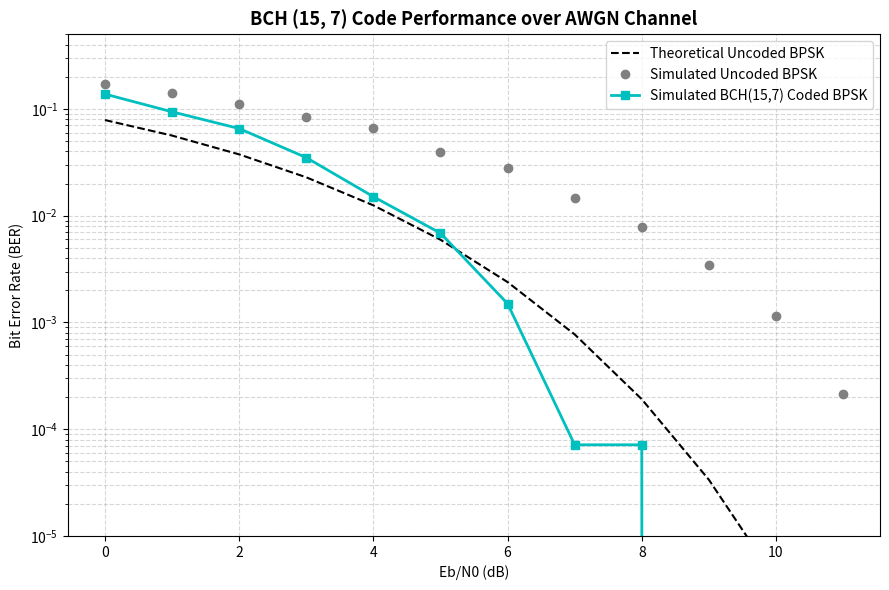

Recreate this plot in Python.
"""Bose-Chaudhuri-Hocquenghem (BCH) Cyclic Code.

Simulates the binary BCH (15, 7) error correcting code, demonstrating systematic
encoding via polynomial division and evaluating Bit Error Rate (BER) performance
to show coding gain over an AWGN channel with BPSK modulation.
"""

import numpy as np
import matplotlib.pyplot as plt
from scipy.stats import norm

# BCH (15, 7) Generator Polynomial: g(x) = x^8 + x^7 + x^6 + x^4 + x + 1
# Represented as binary array: MSB is x^8, LSB is x^0
G_POLY = np.array([1, 1, 1, 0, 1, 0, 0, 0, 1])
N = 15
K = 7
N_K = N - K  # 8 parity bits


def bch_encode(msg_bits):
    """Systematically encode a block of K=7 bits into N=15 bits.

    codeword = msg_bits * x^(N_K) + Remainder(msg_bits * x^(N_K) / g(x))
    """
    codeword = np.zeros(N, dtype=int)
    codeword[:K] = msg_bits
    
    # Polynomial division over GF(2)
    rem = np.copy(codeword)
    for i in range(K):
        if rem[i] == 1:
            rem[i : i + len(G_POLY)] ^= G_POLY
            
    # Remainder is in the last N_K positions
    codeword[K:] = rem[K:]
    return codeword


def gf_add(x, y):
    return x ^ y


# GF(2^4) tables for decoding (primitive poly: x^4 + x + 1)
GF_EXP = [1, 2, 4, 8, 3, 6, 12, 11, 5, 10, 7, 14, 15, 13, 9, 1, 2, 4, 8, 3, 6, 12, 11, 5, 10, 7, 14, 15, 13, 9, 1]
GF_LOG = [0, 0, 1, 4, 2, 8, 5, 10, 3, 14, 9, 7, 6, 13, 11, 12]

def gf_mul(x, y):
    if x == 0 or y == 0:
        return 0
    return GF_EXP[GF_LOG[x] + GF_LOG[y]]


def bsc_bch_decode(received):
    """Simple BCH (15, 7) decoder correcting up to t=2 bit errors using syndromes.

    Calculates S_1 = received(alpha^1) and S_3 = received(alpha^3) over GF(2^4).
    """
    # Calculate Syndromes S_1 and S_3
    # S_j = sum_{i=0}^{N-1} received[N-1-i] * alpha^(j*i)
    s1 = 0
    s3 = 0
    for i in range(N):
        bit = received[N - 1 - i]
        if bit == 1:
            s1 ^= GF_EXP[i % 15]
            s3 ^= GF_EXP[(3 * i) % 15]

    if s1 == 0 and s3 == 0:
        return received[:K], 0  # No errors

    # If s1 is zero but s3 is not, or vice versa (odd cases), we might have > 2 errors.
    # Error locator polynomial: Lambda(x) = 1 + Lambda_1*x + Lambda_2*x^2
    # Lambda_1 = S_1
    # Lambda_2 = (S_3 + S_1^3) / S_1
    if s1 == 0:
        # Cannot divide by S_1, indicates more than 2 errors or decoding failure
        return received[:K], -1

    s1_cubed = gf_mul(gf_mul(s1, s1), s1)
    num = s1_cubed ^ s3
    lamb2 = gf_mul(num, GF_EXP[(15 - GF_LOG[s1]) % 15])  # num / s1
    lamb1 = s1

    # Chien Search to find roots of Lambda(x) = 1 + lamb1*x + lamb2*x^2
    # Check each position i (from 0 to N-1) for error
    # x = alpha^i is root?
    corrected = np.copy(received)
    err_count = 0
    err_positions = []

    for i in range(N):
        x = GF_EXP[i]
        x_sq = gf_mul(x, x)
        val = 1 ^ gf_mul(lamb1, x) ^ gf_mul(lamb2, x_sq)
        if val == 0:
            err_pos = (15 - i) % 15  # Bit index in systematic code (0-indexed)
            if err_pos < N:
                err_positions.append(err_pos)
                err_count += 1

    # Correct the identified bits
    if 0 < err_count <= 2:
        for pos in err_positions:
            corrected[N - 1 - pos] ^= 1
        return corrected[:K], err_count
    
    # Decoding failure (more than 2 errors)
    return received[:K], -1


def main():
    print("=== BCH (15, 7) Code Demonstration ===")
    msg = np.array([1, 0, 1, 1, 0, 0, 1])
    codeword = bch_encode(msg)
    print(f"Original Message:   {msg}")
    print(f"BCH Codeword:       {codeword}")

    # Inject 2 errors
    recv = np.copy(codeword)
    recv[3] ^= 1
    recv[9] ^= 1
    print(f"Received (with 2 errors): {recv}")
    
    decoded_msg, errors = bsc_bch_decode(recv)
    print(f"Decoded Message:    {decoded_msg} (Errors corrected: {errors})")
    print(f"Success:            {np.array_equal(msg, decoded_msg)}")

    # --- BER Simulation over AWGN channel ---
    ebno_db = np.arange(0, 12, 1)
    ber_uncoded = []
    ber_coded = []

    np.random.seed(42)
    num_blocks = 2000

    for ebno in ebno_db:
        # Eb/N0 relationship: Es/N0 = Eb/N0 * R_code
        r_code = K / N
        snr_linear = 10 ** (ebno / 10.0) * r_code
        noise_std = 1.0 / np.sqrt(2.0 * snr_linear)

        errors_uncoded = 0
        errors_coded = 0
        total_bits = num_blocks * K

        for _ in range(num_blocks):
            msg_bits = np.random.randint(0, 2, K)
            
            # --- Uncoded BPSK Transmission ---
            tx_uncoded = 2 * msg_bits - 1  # 0->-1, 1->1
            rx_uncoded = tx_uncoded + np.random.normal(0, noise_std, K)
            est_uncoded = (rx_uncoded > 0).astype(int)
            errors_uncoded += np.sum(msg_bits != est_uncoded)

            # --- BCH Coded BPSK Transmission ---
            cw = bch_encode(msg_bits)
            tx_coded = 2 * cw - 1
            rx_coded = tx_coded + np.random.normal(0, noise_std, N)
            est_coded_bits = (rx_coded > 0).astype(int)
            
            dec_msg, _ = bsc_bch_decode(est_coded_bits)
            errors_coded += np.sum(msg_bits != dec_msg)

        ber_uncoded.append(errors_uncoded / total_bits)
        ber_coded.append(errors_coded / total_bits)

    # Theoretical uncoded BPSK BER
    ebno_lin = 10 ** (ebno_db / 10.0)
    ber_theory = 0.5 * scipy_erfc_approx(np.sqrt(ebno_lin))

    plt.figure(figsize=(9, 6))
    plt.semilogy(ebno_db, ber_theory, "k--", label="Theoretical Uncoded BPSK")
    plt.semilogy(ebno_db, ber_uncoded, "o", label="Simulated Uncoded BPSK", color="gray")
    plt.semilogy(ebno_db, ber_coded, "s-", label="Simulated BCH(15,7) Coded BPSK", color="c", linewidth=2)
    plt.title("BCH (15, 7) Code Performance over AWGN Channel", fontsize=13, fontweight="bold")
    plt.xlabel("Eb/N0 (dB)")
    plt.ylabel("Bit Error Rate (BER)")
    plt.ylim(1e-5, 0.5)
    plt.grid(True, which="both", linestyle="--", alpha=0.5)
    plt.legend()
    plt.tight_layout()
    plt.show()


def scipy_erfc_approx(x):
    """Approximation of complementary error function erfc(x) for simplicity."""
    from scipy.special import erfc
    return erfc(x)


if __name__ == "__main__":
    main()
